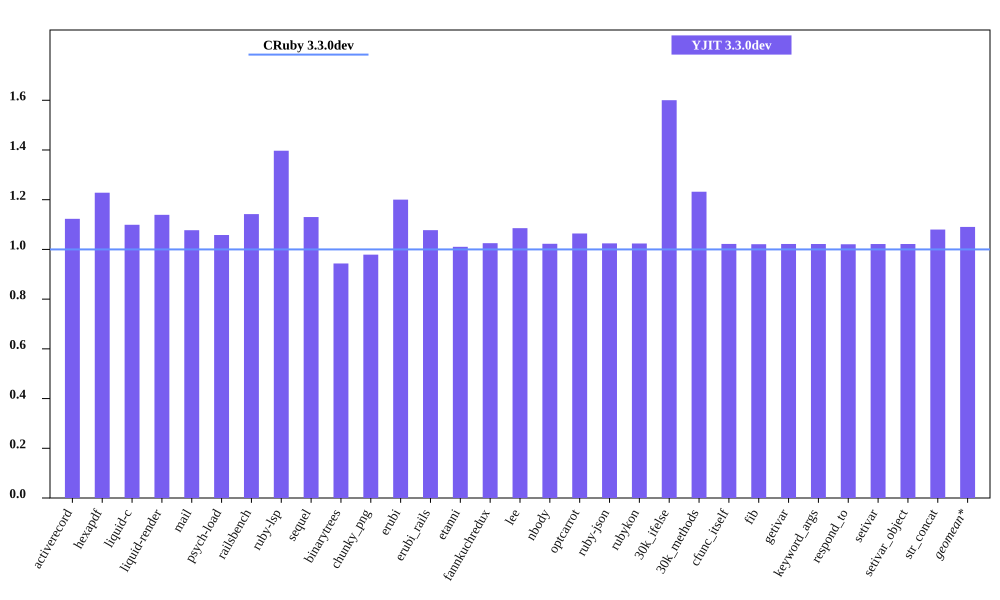

Source data for this figure (header and first rows):
bench, CRuby 3.3.0dev mem (MiB), YJIT 3.3.0dev mem (MiB), Inline Code, Outlined Code, YJIT Mem overhead
activerecord, 54.95, 61.71, 1, 1
hexapdf, 284.5, 349.5, 2, 2
liquid-c, 41.3, 45.39, 1, 1
liquid-render, 37.06, 42.21, 1, 1
mail, 49.03, 52.82, 1, 1
psych-load, 36.54, 38.65, 1, 1
railsbench, 103.4, 118.1, 3, 3
ruby-lsp, 95.86, 133.9, 5, 5
sequel, 43, 48.61, 1, 1
binarytrees, 32.88, 31.02, 1, 1
chunky_png, 50.86, 49.79, 1, 1
erubi, 116, 139.2, 1, 1
erubi_rails, 101.6, 109.5, 2, 2
etanni, 155.3, 156.9, 1, 1
fannkuchredux, 24.77, 25.39, 1, 1
lee, 35.05, 38.04, 1, 1
nbody, 24.65, 25.21, 1, 1
optcarrot, 59.2, 62.99, 1, 1
ruby-json, 25.55, 26.18, 1, 1
rubykon, 59.31, 60.73, 1, 1
30k_ifelse, 65.88, 105.4, 5, 5
30k_methods, 56.47, 69.57, 2, 2
cfunc_itself, 24.61, 25.15, 1, 1
fib, 24.61, 25.12, 1, 1
getivar, 24.61, 25.15, 1, 1
keyword_args, 24.61, 25.15, 1, 1
respond_to, 24.7, 25.21, 1, 1
setivar, 24.68, 25.21, 1, 1
setivar_object, 24.61, 25.15, 1, 1
str_concat, 107.3, 115.9, 1, 1
